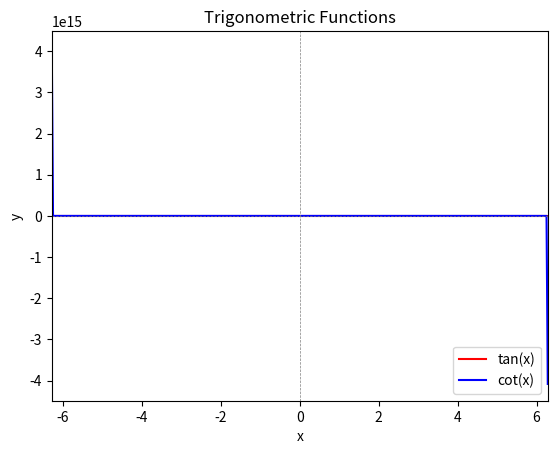

Write the Python code that produced this figure.
import numpy as np
import matplotlib.pyplot as plt

x = np.linspace(-2*np.pi, 2*np.pi, 400)
y_tan = np.tan(x)
y_cot = 1 / np.tan(x)

plt.plot(x, y_tan, color='red', label='tan(x)')
plt.plot(x, y_cot, color='blue', label='cot(x)')
plt.axhline(0, color='gray', linestyle='--', linewidth=0.5)
plt.axvline(0, color='gray', linestyle='--', linewidth=0.5)
plt.xlim(-2*np.pi, 2*np.pi)

plt.title('Trigonometric Functions')
plt.xlabel('x')
plt.ylabel('y')
plt.legend(loc='lower right')

plt.show()
